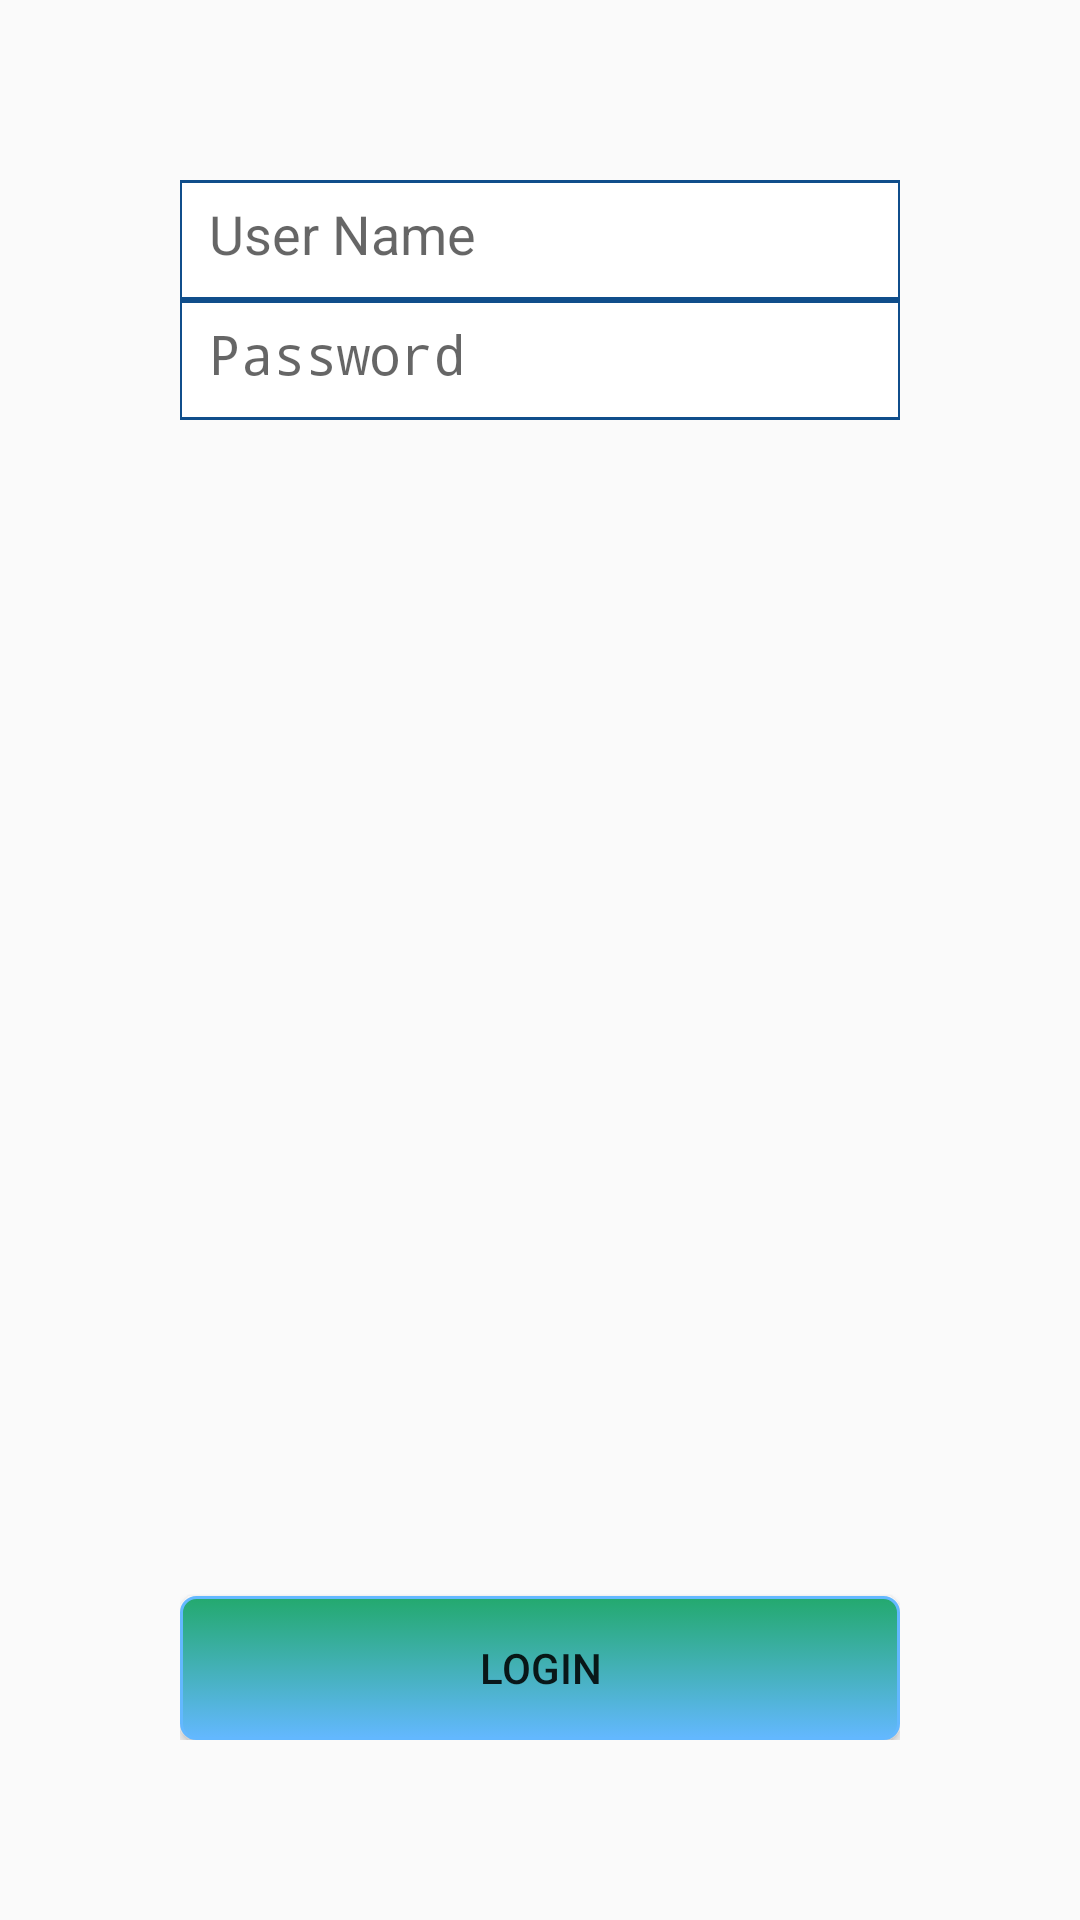

Here is an Android app screen rendered from its layout file. Give the layout XML and the strings, colors and styles it references.
<!-- AndroidManifest.xml: application theme AppTheme -->
<!-- res/layout/content_login.xml -->
<?xml version="1.0" encoding="utf-8"?>
<RelativeLayout xmlns:android="http://schemas.android.com/apk/res/android"
                xmlns:tools="http://schemas.android.com/tools"
                android:layout_width="match_parent"
                android:layout_height="match_parent"
                android:padding="60dp"
                tools:context="com.example.wazifa.calendar.Login"
    >


    <Button
        android:id="@+id/btLogin"
        android:layout_width="match_parent"
        android:layout_height="wrap_content"
        android:layout_alignParentBottom="true"
        android:layout_centerHorizontal="true"
        android:text="Login"
        android:background="@drawable/button"
        android:onClick="login"/>

    <LinearLayout
        android:layout_width="match_parent"
        android:layout_height="wrap_content"
        android:layout_alignParentTop="true"
        android:layout_centerHorizontal="true"
        android:orientation="vertical"
        android:padding="@dimen/activity_horizontal_margin">


        <EditText
            android:id="@+id/etEmail"
            android:layout_width="match_parent"
            android:background="@drawable/text_box"
            android:layout_height="40dp"
            android:hint="@string/user"
            android:inputType="textEmailAddress"
            android:padding="10dip"/>

        <EditText
            android:id="@+id/etPassword"
            android:layout_width="match_parent"
            android:layout_height="40dp"
            android:background="@drawable/text_box"
            android:hint="Password"
            android:inputType="textPassword"
            android:padding="10dip"/>

    </LinearLayout>


</RelativeLayout>
<!-- resources referenced by this layout -->
<resources>
  <!-- drawable button (drawable) -->
  <?xml version="1.0" encoding="utf-8"?>
  <selector xmlns:android="http://schemas.android.com/apk/res/android" >
      <item android:state_pressed="true" >
          <shape android:shape="rectangle"  >
              <corners android:radius="5dp" />
              <stroke android:width="1dip" android:color="@color/green_temp" />
              <gradient android:angle="-90" android:startColor="@color/green_temp" android:endColor="@color/button_blue"  />
          </shape>
      </item>
      <item android:state_focused="true">
          <shape android:shape="rectangle"  >
              <corners android:radius="5dp" />
              <stroke android:width="1dip" android:color="#971E05" />
              <solid android:color="#58857e"/>
          </shape>
      </item>
      <item >
          <shape android:shape="rectangle"  >
              <corners android:radius="5dp" />
              <stroke android:width="1dip" android:color="@color/button_blue" />
              <gradient android:angle="-90" android:startColor="@color/green_temp" android:endColor="@color/button_blue" />
          </shape>
      </item>
  </selector>
  <!-- drawable text_box (drawable) -->
  <?xml version="1.0" encoding="utf-8"?>
  <shape xmlns:android="http://schemas.android.com/apk/res/android"
         android:shape="rectangle" android:padding="15dp"
      >
      <solid android:color="#FFFFFF"
          />
      <corners
          android:bottomRightRadius="0dp"
          android:bottomLeftRadius="0dp"
          android:topLeftRadius="0dp"
          android:topRightRadius="0dp"/>
      <stroke android:width="1dip" android:color="#104E8B" />
  </shape>
  <string name="user">User Name</string>
  <style name="AppTheme" parent="Theme.AppCompat.Light.DarkActionBar">
          
          <item name="colorPrimary">@color/colorPrimary</item>
          <item name="colorPrimaryDark">@color/colorPrimaryDark</item>
          <item name="colorAccent">@color/colorAccent</item>
      </style>
  <color name="green_temp">#23A96E</color>
  <color name="button_blue">#63B8FF</color>
  <color name="colorPrimary">#3F51B5</color>
  <color name="colorPrimaryDark">#303F9F</color>
  <color name="colorAccent">#FF4081</color>
</resources>
